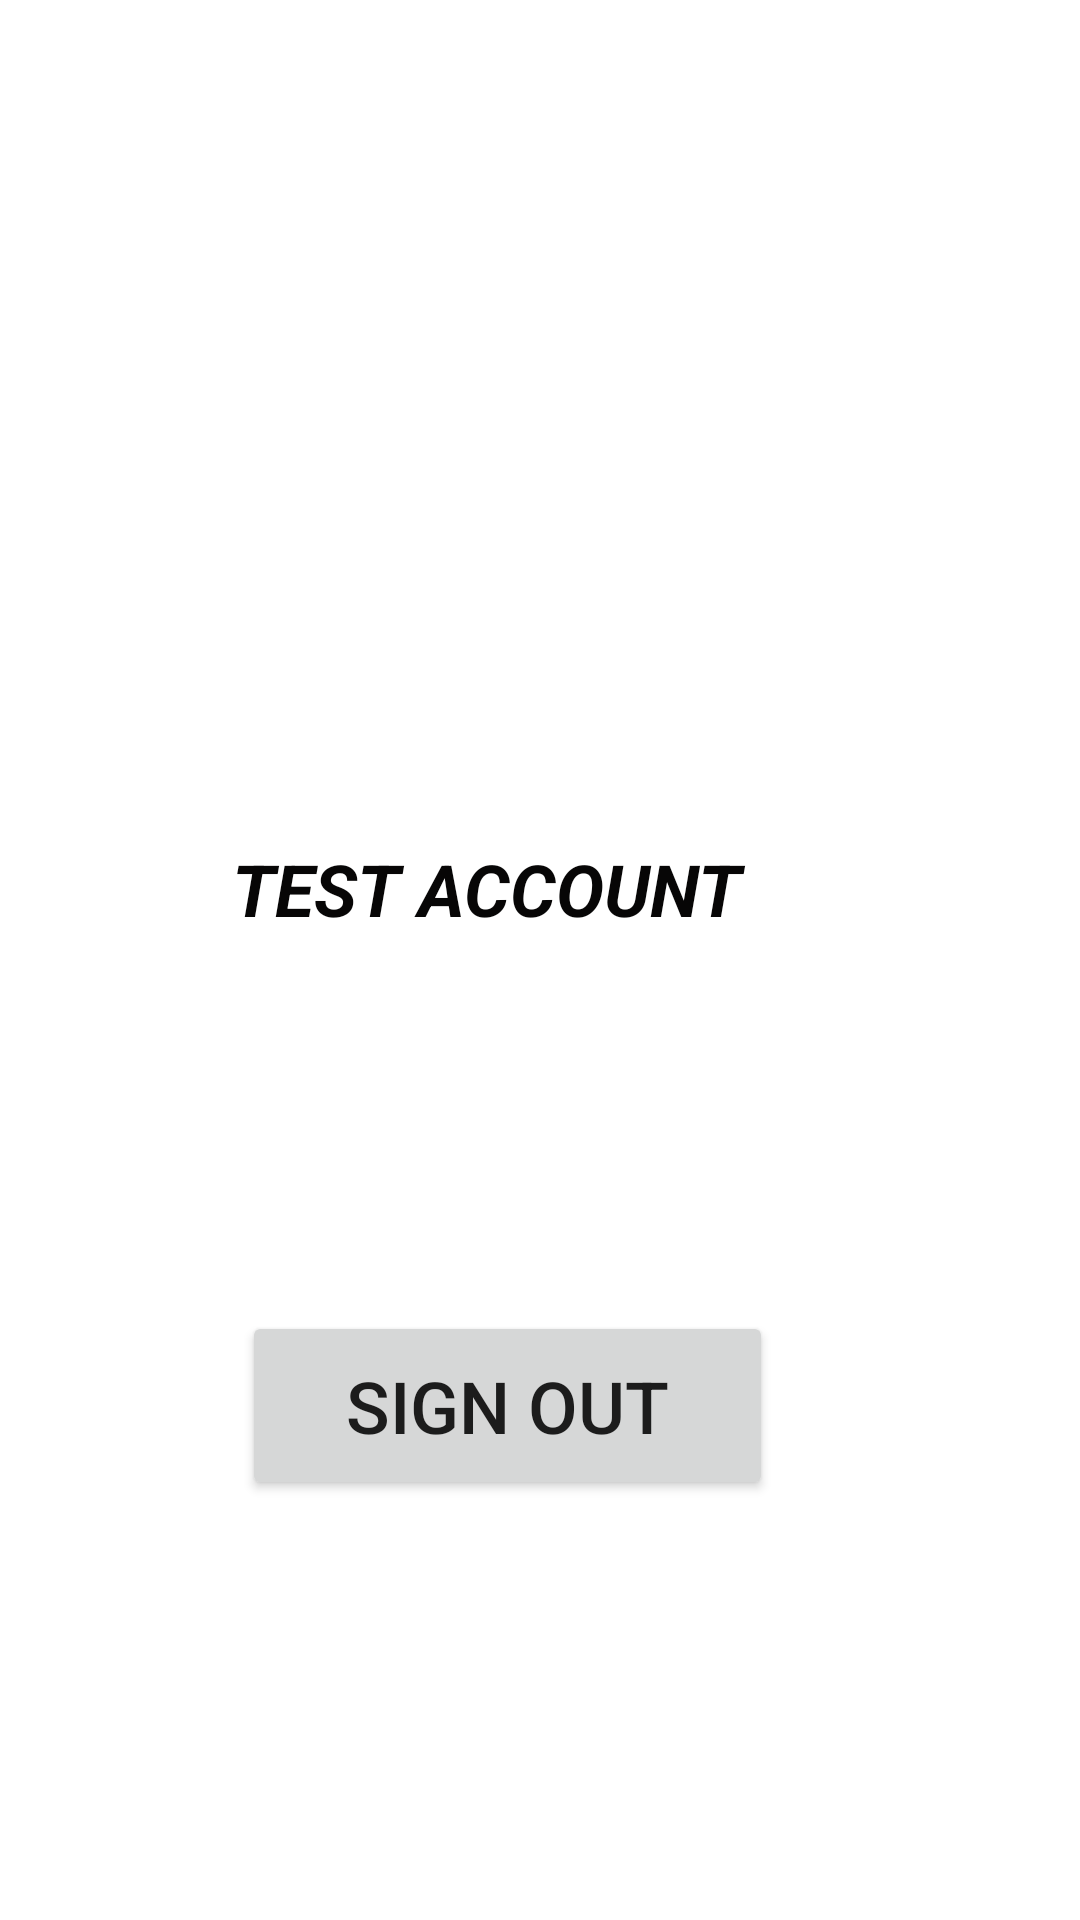

Reconstruct the res/layout file that produces this screen, plus the resources it refers to.
<!-- AndroidManifest.xml: application theme Theme.FirebaseAuthontocation -->
<!-- res/layout/activity_main.xml -->
<?xml version="1.0" encoding="utf-8"?>
<androidx.constraintlayout.widget.ConstraintLayout xmlns:android="http://schemas.android.com/apk/res/android"
    xmlns:app="http://schemas.android.com/apk/res-auto"
    xmlns:tools="http://schemas.android.com/tools"
    android:layout_width="match_parent"
    android:layout_height="match_parent"
    tools:context=".MainActivity">







    <Button
        android:id="@+id/button"
        android:layout_width="177dp"
        android:layout_height="63dp"
        android:layout_marginBottom="140dp"
        android:text="Sign Out"
        android:textSize="24sp"
        app:layout_constraintBottom_toBottomOf="parent"
        app:layout_constraintEnd_toEndOf="parent"
        app:layout_constraintHorizontal_bias="0.441"
        app:layout_constraintStart_toStartOf="parent" />

    <TextView
        android:id="@+id/textView"
        android:layout_width="206dp"
        android:layout_height="53dp"
        android:layout_marginBottom="104dp"
        android:text="TEST ACCOUNT"
        android:textColor="#070606"
        android:textSize="24sp"
        android:textStyle="bold|italic"
        app:layout_constraintBottom_toTopOf="@+id/button"
        app:layout_constraintEnd_toEndOf="parent"
        app:layout_constraintHorizontal_bias="0.502"
        app:layout_constraintStart_toStartOf="parent" />

    <ImageView
        android:id="@+id/imageView"
        android:layout_width="233dp"
        android:layout_height="154dp"
        android:layout_marginBottom="132dp"
        app:layout_constraintBottom_toTopOf="@+id/textView"
        app:layout_constraintEnd_toEndOf="parent"
        app:layout_constraintHorizontal_bias="0.405"
        app:layout_constraintStart_toStartOf="parent"
        tools:srcCompat="@drawable/googleg_standard_color_18" />
</androidx.constraintlayout.widget.ConstraintLayout>
<!-- resources referenced by this layout -->
<resources>
  <style name="Theme.FirebaseAuthontocation" parent="Theme.MaterialComponents.DayNight.DarkActionBar">
          
          <item name="colorPrimary">@color/purple_500</item>
          <item name="colorPrimaryVariant">@color/purple_700</item>
          <item name="colorOnPrimary">@color/white</item>
          
          <item name="colorSecondary">@color/teal_200</item>
          <item name="colorSecondaryVariant">@color/teal_700</item>
          <item name="colorOnSecondary">@color/black</item>
          
          <item name="android:statusBarColor">?attr/colorPrimaryVariant</item>
          
      </style>
  <color name="purple_500">#100F10</color>
  <color name="purple_700">#100E13</color>
  <color name="white">#FFFFFFFF</color>
  <color name="teal_200">#FF03DAC5</color>
  <color name="teal_700">#FF018786</color>
  <color name="black">#FF000000</color>
</resources>
